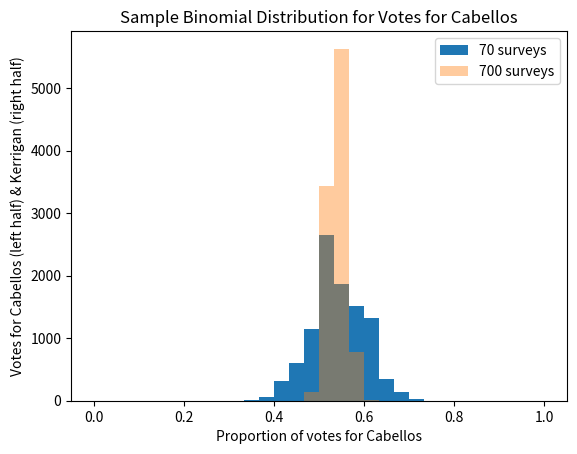

The matplotlib source for this figure:
import numpy as np
import matplotlib.pyplot as plt

#surveying a subset of population of 10000 people - assuming all of them will vote
survey_responses = np.array(['Ceballos', 'Kerrigan', 'Ceballos', 'Ceballos', 'Ceballos','Kerrigan', 'Kerrigan', 'Ceballos', 'Ceballos', 'Ceballos', 
'Kerrigan', 'Kerrigan', 'Ceballos', 'Ceballos', 'Kerrigan', 'Kerrigan', 'Ceballos', 'Ceballos', 'Kerrigan', 'Kerrigan', 'Kerrigan', 'Kerrigan', 'Kerrigan', 'Kerrigan', 'Ceballos', 'Ceballos', 'Ceballos', 'Ceballos', 'Ceballos', 'Ceballos',
'Kerrigan', 'Kerrigan', 'Ceballos', 'Ceballos', 'Ceballos', 'Kerrigan', 'Kerrigan', 'Ceballos', 'Ceballos', 'Kerrigan', 'Kerrigan', 'Ceballos', 'Ceballos', 'Kerrigan', 'Kerrigan', 'Kerrigan', 'Kerrigan', 'Kerrigan', 'Kerrigan', 'Ceballos',
'Kerrigan', 'Kerrigan', 'Ceballos', 'Ceballos', 'Ceballos', 'Kerrigan', 'Kerrigan', 'Ceballos', 'Ceballos', 'Kerrigan', 'Kerrigan', 'Ceballos', 'Ceballos', 'Kerrigan', 'Kerrigan', 'Kerrigan', 'Kerrigan', 'Kerrigan', 'Kerrigan', 'Ceballos'])


#total # who vote ceballos prediction
total_ceballos = len(survey_responses[survey_responses == 'Ceballos'])
print(total_ceballos)

#percent votes for ceballos prediction 47% 33/70
percentage_ceballos = np.mean(survey_responses == 'Ceballos')
print(percentage_ceballos)

#display histogram of binomial sample distribution for actual 54% outcome, numserveys (small num) and size = 10000 = population
#using the total number of survey, the sactual success rate (54%), and the total size of the town's population 10000
N=len(survey_responses)
P=.54
S=10000
possible_surveys = np.random.binomial(N, P, S) / float(N)
plt.hist(possible_surveys, range=(0,1), bins=30)
#calculate the % of surveys that could have an outcome of Ceballos receiving less than 50% of the vote
ceballos_loss_surveys = np.mean(possible_surveys < .5)
print(ceballos_loss_surveys)

#hypothetically increase the number of surveys from 33 out of 10000 to 700 out of 10000
N=700
large_survey = np.random.binomial(N, P, S) / float(N)

#display histogram of binomial sample distribution for actual 54% outcome, new larger hypothetical number of surveys, and size = 10000 = population
plt.hist(large_survey, range=(0,1), bins=30, alpha=0.4)

labels = ['70 surveys', '700 surveys']
plt.legend(labels)
plt.title('Sample Binomial Distribution for Votes for Cabellos')
plt.xlabel("Proportion of votes for Cabellos")
plt.ylabel("Votes for Cabellos (left half) & Kerrigan (right half)")
plt.show()

#probability that ceballos loses based on binomial model using produced with 700 surveys instead of 33
ceballos_loss_new = np.mean(large_survey < .5)
print(ceballos_loss_new)